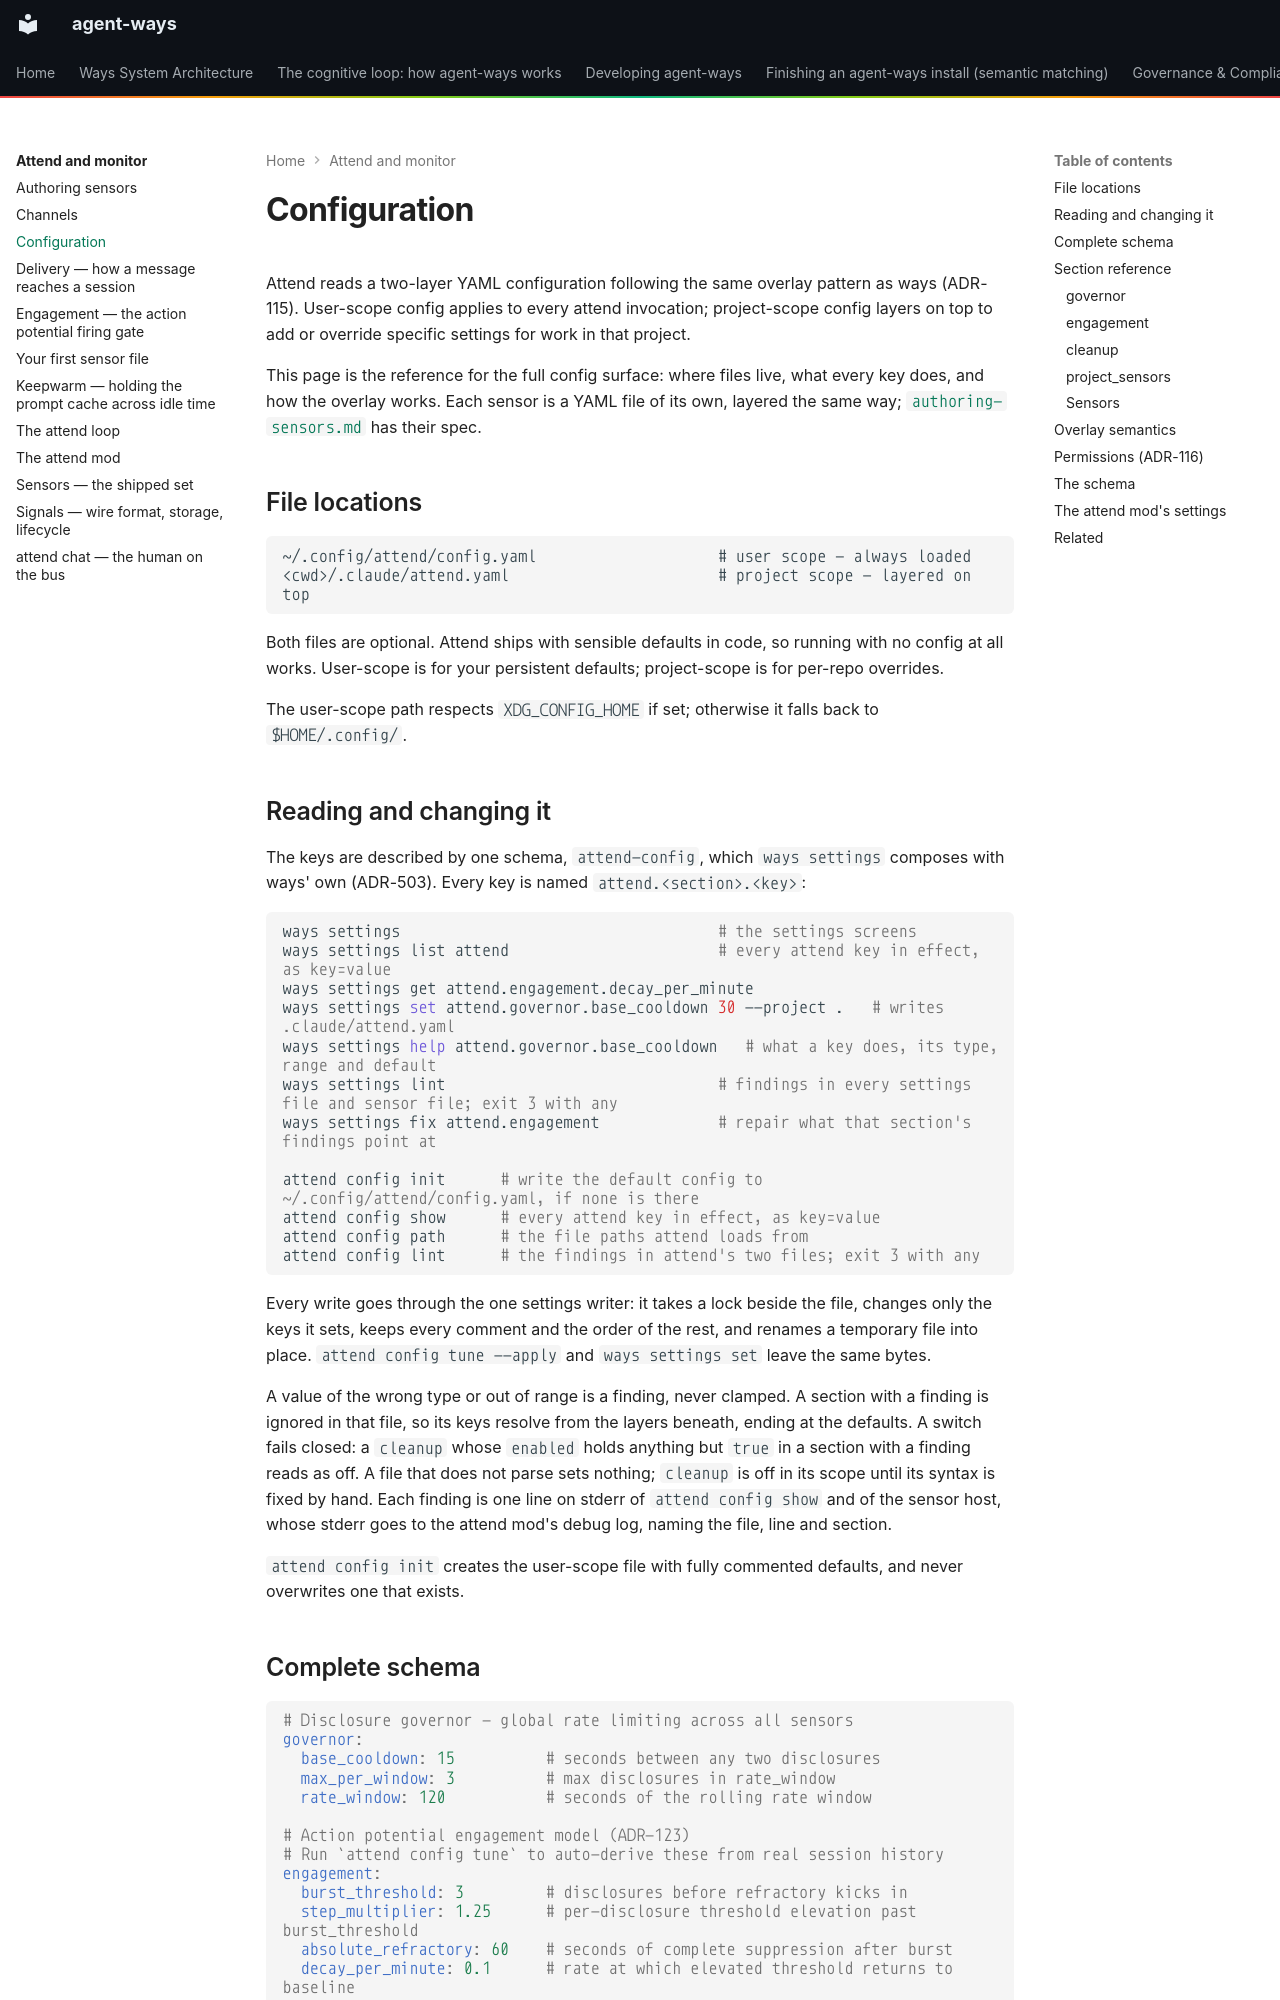

repository: aaronsb/agent-ways · page: attend-and-monitor/configuration/index.html · generator: mkdocs

# Configuration

Attend reads a two-layer YAML configuration following the same overlay pattern as ways (ADR-115). User-scope config applies to every attend invocation; project-scope config layers on top to add or override specific settings for work in that project.

This page is the reference for the full config surface: where files live, what every key does, and how the overlay works. Each sensor is a YAML file of its own, layered the same way; [`authoring-sensors.md`](authoring-sensors.md) has their spec.

## File locations

```
~/.config/attend/config.yaml                    # user scope — always loaded
<cwd>/.claude/attend.yaml                       # project scope — layered on top
```

Both files are optional. Attend ships with sensible defaults in code, so running with no config at all works. User-scope is for your persistent defaults; project-scope is for per-repo overrides.

The user-scope path respects `XDG_CONFIG_HOME` if set; otherwise it falls back to `$HOME/.config/`.

## Reading and changing it

The keys are described by one schema, `attend-config`, which `ways settings` composes with ways' own (ADR-503). Every key is named `attend.<section>.<key>`:

```bash
ways settings                                   # the settings screens
ways settings list attend                       # every attend key in effect, as key=value
ways settings get attend.engagement.decay_per_minute
ways settings set attend.governor.base_cooldown 30 --project .   # writes .claude/attend.yaml
ways settings help attend.governor.base_cooldown   # what a key does, its type, range and default
ways settings lint                              # findings in every settings file and sensor file; exit 3 with any
ways settings fix attend.engagement             # repair what that section's findings point at

attend config init      # write the default config to ~/.config/attend/config.yaml, if none is there
attend config show      # every attend key in effect, as key=value
attend config path      # the file paths attend loads from
attend config lint      # the findings in attend's two files; exit 3 with any
```

Every write goes through the one settings writer: it takes a lock beside the file, changes only the keys it sets, keeps every comment and the order of the rest, and renames a temporary file into place. `attend config tune --apply` and `ways settings set` leave the same bytes.

A value of the wrong type or out of range is a finding, never clamped. A section with a finding is ignored in that file, so its keys resolve from the layers beneath, ending at the defaults. A switch fails closed: a `cleanup` whose `enabled` holds anything but `true` in a section with a finding reads as off. A file that does not parse sets nothing; `cleanup` is off in its scope until its syntax is fixed by hand. Each finding is one line on stderr of `attend config show` and of the sensor host, whose stderr goes to the attend mod's debug log, naming the file, line and section.

`attend config init` creates the user-scope file with fully commented defaults, and never overwrites one that exists.
